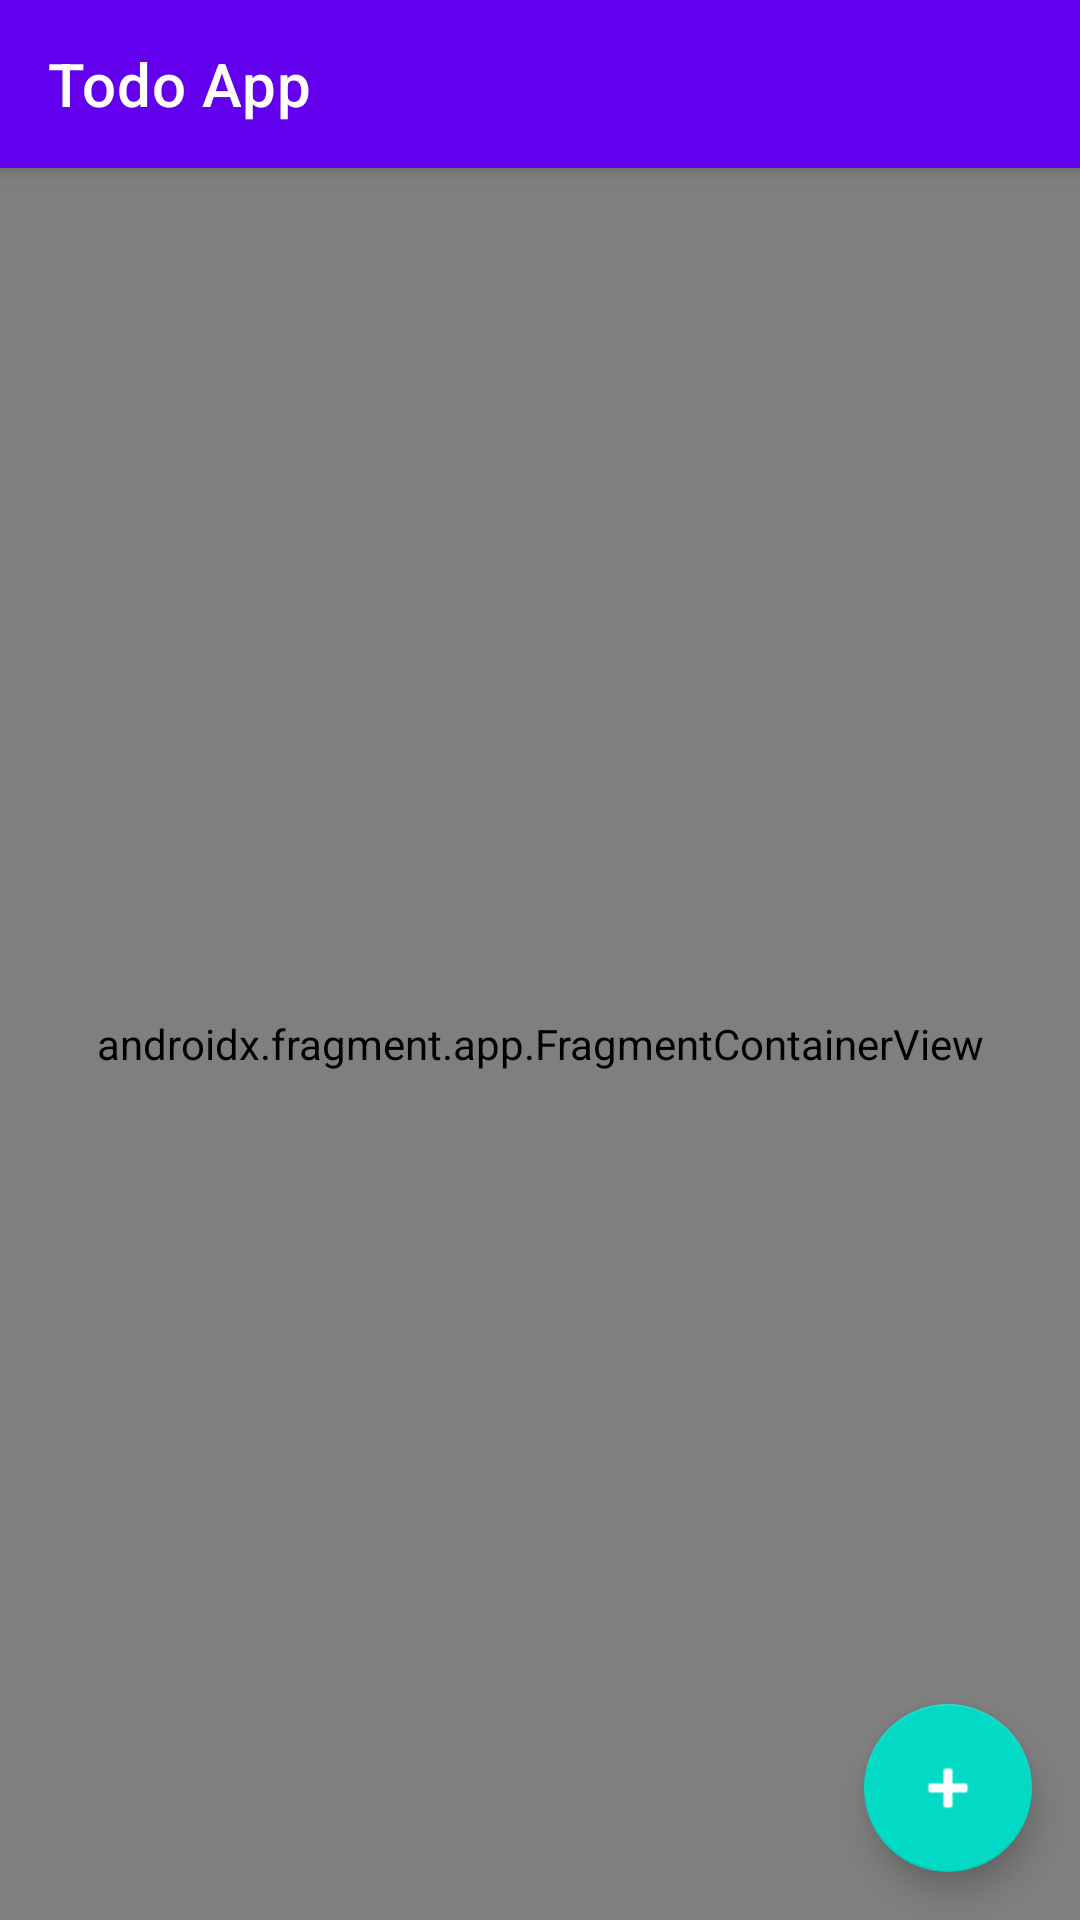

The Android layout XML behind this screen, and the referenced resources:
<!-- AndroidManifest.xml: activity theme Theme.TodoApp.NoActionBar -->
<!-- res/layout/activity_main.xml -->
<?xml version="1.0" encoding="utf-8"?>
<androidx.coordinatorlayout.widget.CoordinatorLayout xmlns:android="http://schemas.android.com/apk/res/android"
    xmlns:app="http://schemas.android.com/apk/res-auto"
    xmlns:tools="http://schemas.android.com/tools"
    android:layout_width="match_parent"
    android:layout_height="match_parent"
    tools:context=".ui.MainActivity">

    <com.google.android.material.appbar.AppBarLayout
        android:layout_width="match_parent"
        android:layout_height="wrap_content"
        android:theme="@style/Theme.TodoApp.AppBarOverlay">

        <com.google.android.material.appbar.MaterialToolbar
            android:id="@+id/toolbar"
            android:layout_width="match_parent"
            android:layout_height="?attr/actionBarSize"
            android:background="?attr/colorPrimary"
            app:popupTheme="@style/Theme.TodoApp.PopupOverlay"
            app:title="@string/app_name" />

    </com.google.android.material.appbar.AppBarLayout>

    <androidx.fragment.app.FragmentContainerView
        android:id="@+id/nav_host_fragment"
        android:name="androidx.navigation.fragment.NavHostFragment"
        android:layout_width="match_parent"
        android:layout_height="match_parent"
        app:defaultNavHost="true"
        app:layout_behavior="@string/appbar_scrolling_view_behavior"
        app:navGraph="@navigation/nav_graph" />

    <com.google.android.material.floatingactionbutton.FloatingActionButton
        android:id="@+id/fab"
        android:layout_width="wrap_content"
        android:layout_height="wrap_content"
        android:layout_gravity="bottom|end"
        android:layout_margin="@dimen/fab_margin"
        app:srcCompat="@android:drawable/ic_input_add"
        app:tint="@android:color/white" />

</androidx.coordinatorlayout.widget.CoordinatorLayout>
<!-- resources referenced by this layout -->
<resources>
  <dimen name="fab_margin">16dp</dimen>
  <string name="app_name">Todo App</string>
  <style name="Theme.TodoApp.AppBarOverlay" parent="ThemeOverlay.MaterialComponents.Dark.ActionBar" />
  <style name="Theme.TodoApp.PopupOverlay" parent="ThemeOverlay.MaterialComponents" />
  <style name="Theme.TodoApp.NoActionBar">
          <item name="windowActionBar">false</item>
          <item name="windowNoTitle">true</item>
      </style>
</resources>
